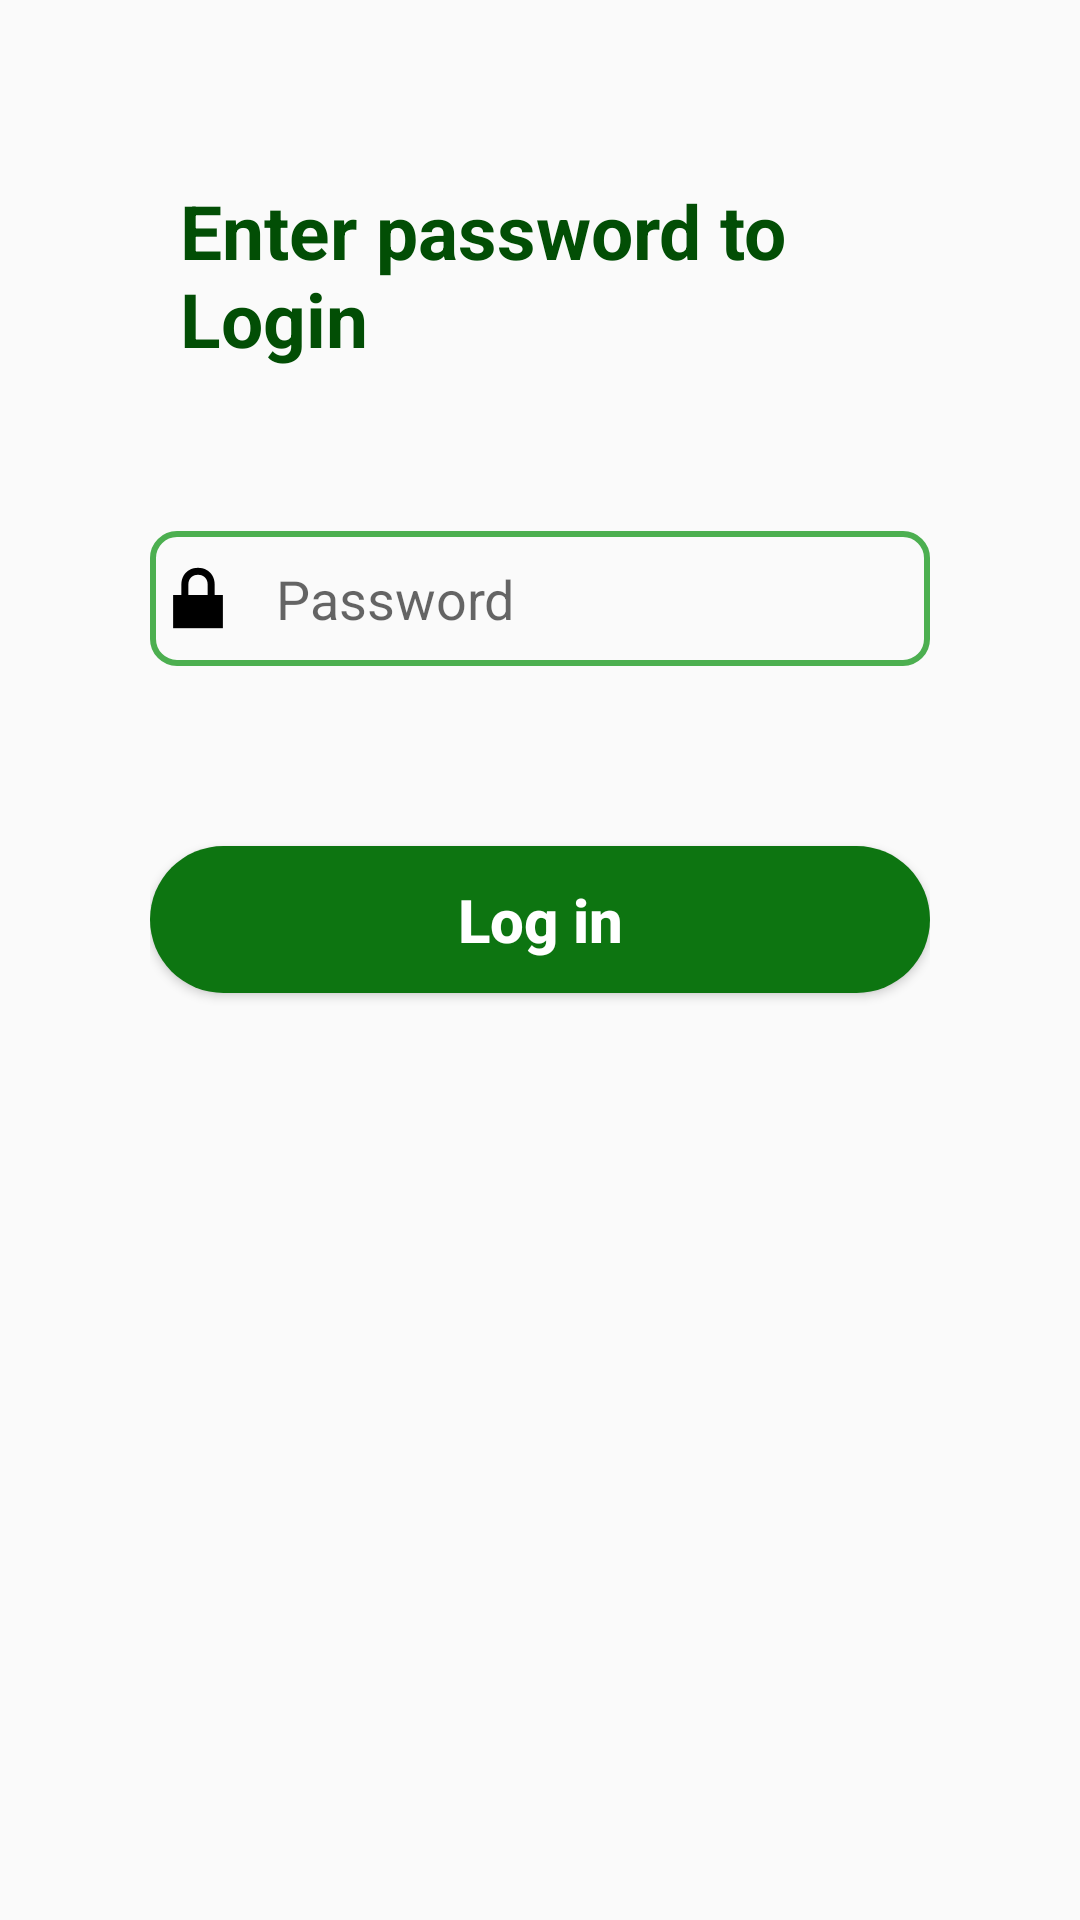

Produce the Android XML layout that renders to this screen, including the resource entries it uses.
<!-- AndroidManifest.xml: application theme Theme.Census_DBCE210016 -->
<!-- res/layout/activity_login.xml -->
<?xml version="1.0" encoding="utf-8"?>
<android.support.constraint.ConstraintLayout xmlns:android="http://schemas.android.com/apk/res/android"
    xmlns:app="http://schemas.android.com/apk/res-auto"
    xmlns:tools="http://schemas.android.com/tools"
    android:layout_width="match_parent"
    android:layout_height="match_parent"
    android:padding="50dp"
    tools:context=".Login">

    <TextView
        android:id="@+id/textView3"
        android:layout_width="wrap_content"
        android:layout_height="wrap_content"
        android:padding="10dp"
        android:text="Enter password to Login"
        android:textColor="@color/green_700"
        android:textSize="25dp"
        android:textStyle="bold"
        app:layout_constraintBottom_toTopOf="@+id/editTextTextPassword"
        app:layout_constraintEnd_toEndOf="parent"
        app:layout_constraintStart_toStartOf="parent"
        app:layout_constraintTop_toTopOf="parent"
        app:layout_constraintVertical_bias="0.484" />

    <EditText
        android:id="@+id/editTextTextPassword"
        android:layout_width="0dp"
        android:layout_height="45dp"
        android:layout_marginTop="44dp"
        android:background="@drawable/textround"
        android:drawableLeft="@android:drawable/ic_lock_lock"
        android:drawablePadding="10dp"
        android:drawableTint="#000000"
        android:ems="10"
        android:hint="Password"
        android:inputType="textPassword"
        android:textColor="@color/black"
        app:layout_constraintEnd_toEndOf="parent"
        app:layout_constraintHorizontal_bias="0.497"
        app:layout_constraintStart_toStartOf="parent"
        app:layout_constraintTop_toBottomOf="@+id/textView3" />

    <Button
        android:id="@+id/button"
        android:layout_width="0dp"
        android:layout_height="49dp"
        android:layout_marginTop="60dp"
        android:background="@drawable/rounded_corner"
        android:padding="10dp"
        android:text="Log in"
        android:textAllCaps="false"
        android:textColor="@color/white"
        android:textSize="20dp"
        android:textStyle="bold"
        app:layout_constraintBottom_toBottomOf="parent"
        app:layout_constraintEnd_toEndOf="parent"
        app:layout_constraintStart_toStartOf="parent"
        app:layout_constraintTop_toBottomOf="@+id/editTextTextPassword"
        app:layout_constraintVertical_bias="0.0" />
</android.support.constraint.ConstraintLayout>
<!-- resources referenced by this layout -->
<resources>
  <color name="black">#FF000000</color>
  <color name="green_700">#024E05</color>
  <color name="white">#FFFFFFFF</color>
  <!-- drawable rounded_corner (drawable) -->
  <?xml version="1.0" encoding="utf-8"?>
  <shape xmlns:android="http://schemas.android.com/apk/res/android">
      <corners  android:radius="50dp"/>
      <solid android:color="@color/green_500"></solid>
  </shape>
  <!-- drawable textround (drawable) -->
  <?xml version="1.0" encoding="utf-8"?>
  <shape xmlns:android="http://schemas.android.com/apk/res/android" android:shape="rectangle">
      <stroke
          android:width="2dp"
          android:color="@color/green_200" />
      <corners android:radius="8dp"/>
  </shape>
  
  
  <style name="Theme.Census_DBCE210016" parent="Theme.AppCompat.Light.DarkActionBar">
          
          <item name="colorPrimary">@color/green_500</item>
          <item name="colorPrimaryDark">@color/green_700</item>
          <item name="colorAccent">@color/teal_200</item>
          
      </style>
  <color name="green_500">#0D7511</color>
  <color name="green_200">#4CAF50</color>
  <color name="teal_200">#FF03DAC5</color>
</resources>
